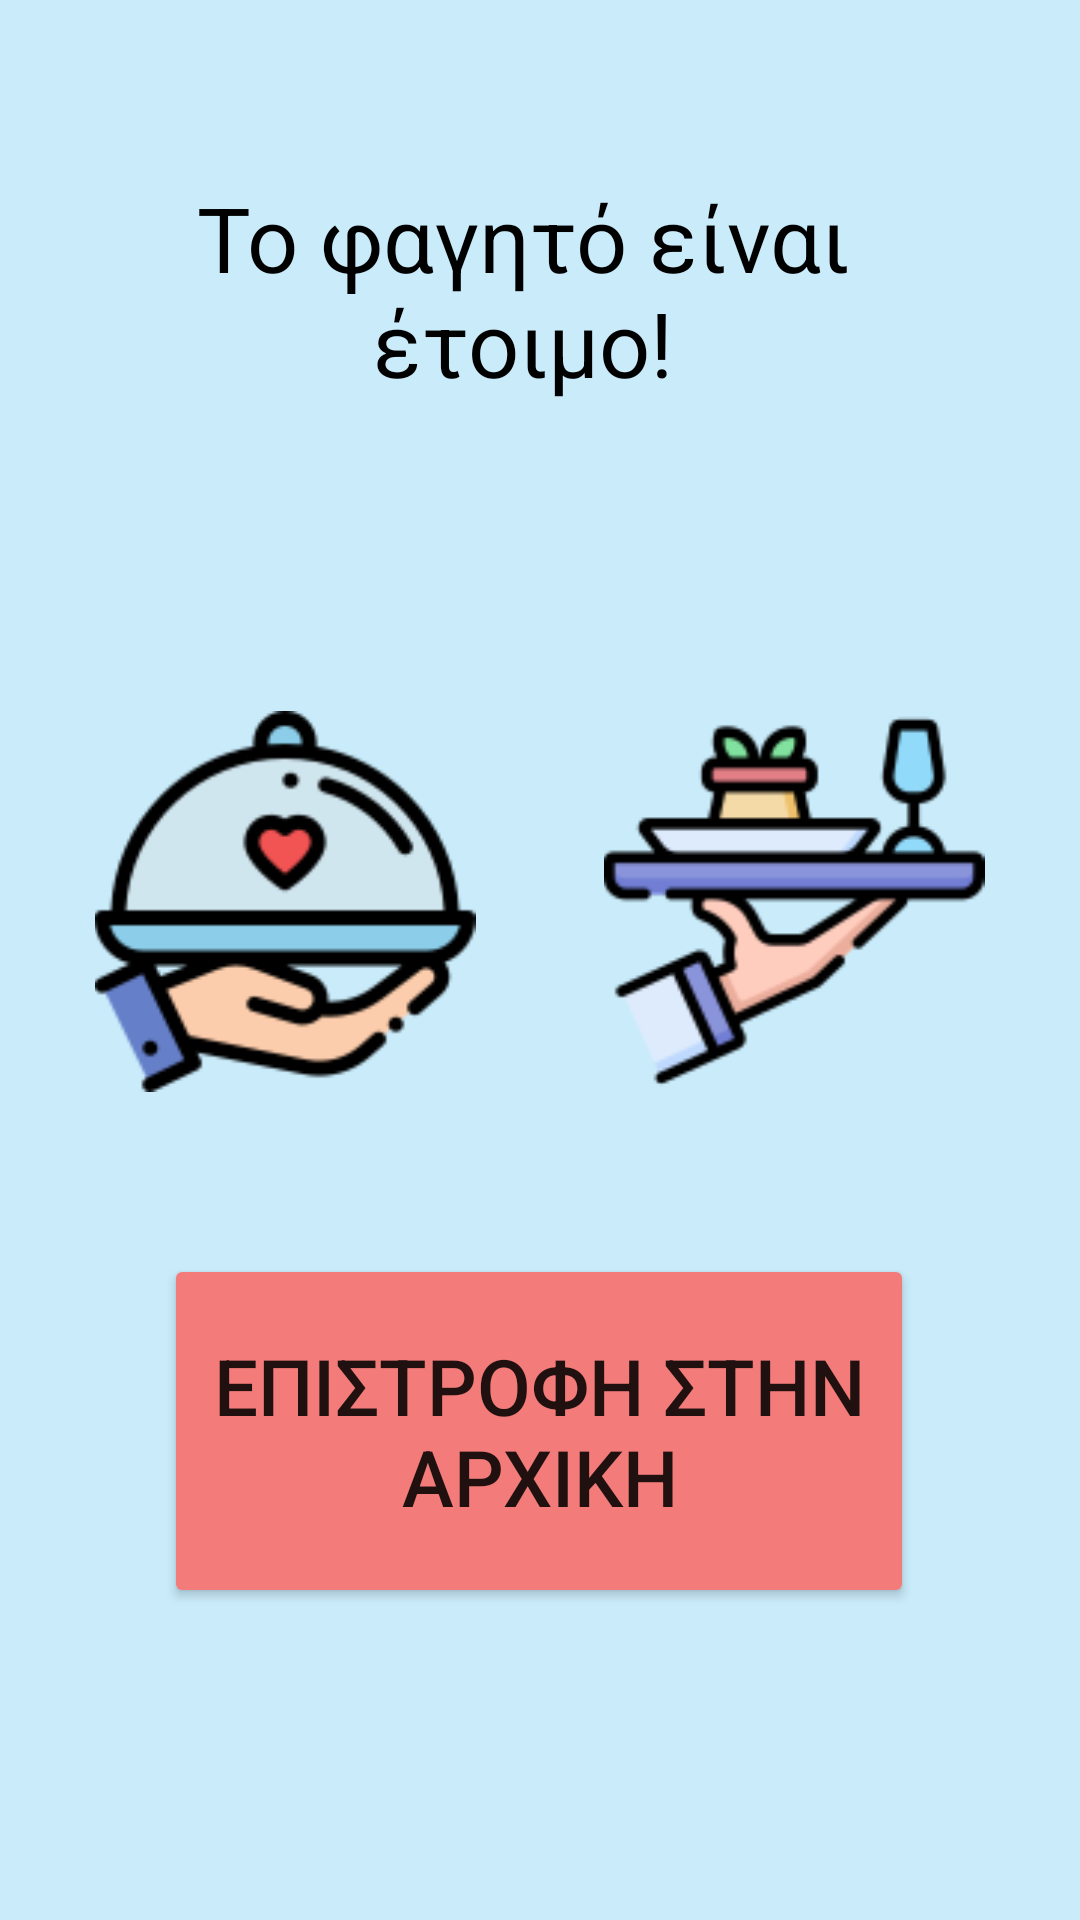

The Android layout XML behind this screen, and the referenced resources:
<!-- AndroidManifest.xml: application theme Theme.Microwave -->
<!-- res/layout/activity_ready.xml -->
<layout xmlns:tools2="http://schemas.android.com/tools"
    xmlns:android="http://schemas.android.com/apk/res/android"
    xmlns:app="http://schemas.android.com/apk/res-auto"
    xmlns:tools="http://schemas.android.com/tools%22%3E">

    <data>

    </data>
    <androidx.constraintlayout.widget.ConstraintLayout
        android:layout_width="match_parent"
        android:layout_height="match_parent"
        android:background="@color/custom_light_blue"
        tools:context=".activity.ReadyActivity">

        <TextView
            android:id="@+id/ActivityRText"
            android:layout_width="268dp"
            android:layout_height="93dp"
            android:layout_alignParentBottom="true"
            android:layout_marginBottom="488dp"
            android:text="Το φαγητό είναι έτοιμο!"
            android:textAlignment="center"
            android:textColor="@color/black"
            android:textSize="30dp"
            app:layout_constraintBottom_toBottomOf="parent"
            app:layout_constraintEnd_toEndOf="parent"
            app:layout_constraintHorizontal_bias="0.44"
            app:layout_constraintStart_toStartOf="parent" />

        <Button
            android:id="@+id/ReturnBtn"
            android:layout_width="250dp"
            android:layout_height="118dp"
            android:layout_alignParentStart="true"
            android:layout_alignParentLeft="true"
            android:layout_alignParentTop="true"
            android:layout_alignParentEnd="true"
            android:layout_alignParentRight="true"
            android:layout_alignParentBottom="true"
            android:backgroundTint="@color/custom_light_red"
            android:gravity="center"
            android:paddingLeft="16dp"
            android:paddingRight="16dp"
            android:text="ΕΠΙΣΤΡΟΦΗ ΣΤΗΝ ΑΡΧΙΚΗ"
            android:textSize="26dp"
            app:layout_constraintBottom_toBottomOf="parent"
            app:layout_constraintEnd_toEndOf="parent"
            app:layout_constraintHorizontal_bias="0.496"
            app:layout_constraintStart_toStartOf="parent"
            app:layout_constraintTop_toTopOf="parent"
            app:layout_constraintVertical_bias="0.801" />

        <ImageView
            android:id="@+id/imageView2"
            android:layout_width="130dp"
            android:layout_height="127dp"
            app:layout_constraintBottom_toBottomOf="parent"
            app:layout_constraintEnd_toEndOf="parent"
            app:layout_constraintHorizontal_bias="0.131"
            app:layout_constraintStart_toStartOf="parent"
            app:layout_constraintTop_toTopOf="parent"
            app:layout_constraintVertical_bias="0.462"
            app:srcCompat="@drawable/ready" />

        <ImageView
            android:id="@+id/imageView3"
            android:layout_width="130dp"
            android:layout_height="127dp"
            app:layout_constraintBottom_toBottomOf="parent"
            app:layout_constraintEnd_toEndOf="parent"
            app:layout_constraintHorizontal_bias="0.868"
            app:layout_constraintStart_toStartOf="parent"
            app:layout_constraintTop_toTopOf="parent"
            app:layout_constraintVertical_bias="0.462"
            app:srcCompat="@drawable/ready2" />


    </androidx.constraintlayout.widget.ConstraintLayout>
</layout>
<!-- resources referenced by this layout -->
<resources>
  <color name="black">#FF000000</color>
  <color name="custom_light_blue">#C9EBFA</color>
  <color name="custom_light_red">#F37C7B</color>
  <!-- drawable ready: png bitmap (drawable, 8315 bytes) -->
  <!-- drawable ready2: png bitmap (drawable, 7496 bytes) -->
  <style name="Theme.Microwave" parent="Theme.MaterialComponents.DayNight.DarkActionBar">
          
          <item name="colorPrimary">@color/purple_500</item>
          <item name="colorPrimaryVariant">@color/purple_700</item>
          <item name="colorOnPrimary">@color/white</item>
          
          <item name="colorSecondary">@color/teal_200</item>
          <item name="colorSecondaryVariant">@color/teal_700</item>
          <item name="colorOnSecondary">@color/black</item>
          
          <item name="android:statusBarColor" tools:targetApi="l">?attr/colorPrimaryVariant</item>
          
      </style>
  <color name="purple_500">#FF6200EE</color>
  <color name="purple_700">#FF3700B3</color>
  <color name="white">#FFFFFFFF</color>
  <color name="teal_200">#FF03DAC5</color>
  <color name="teal_700">#FF018786</color>
</resources>
